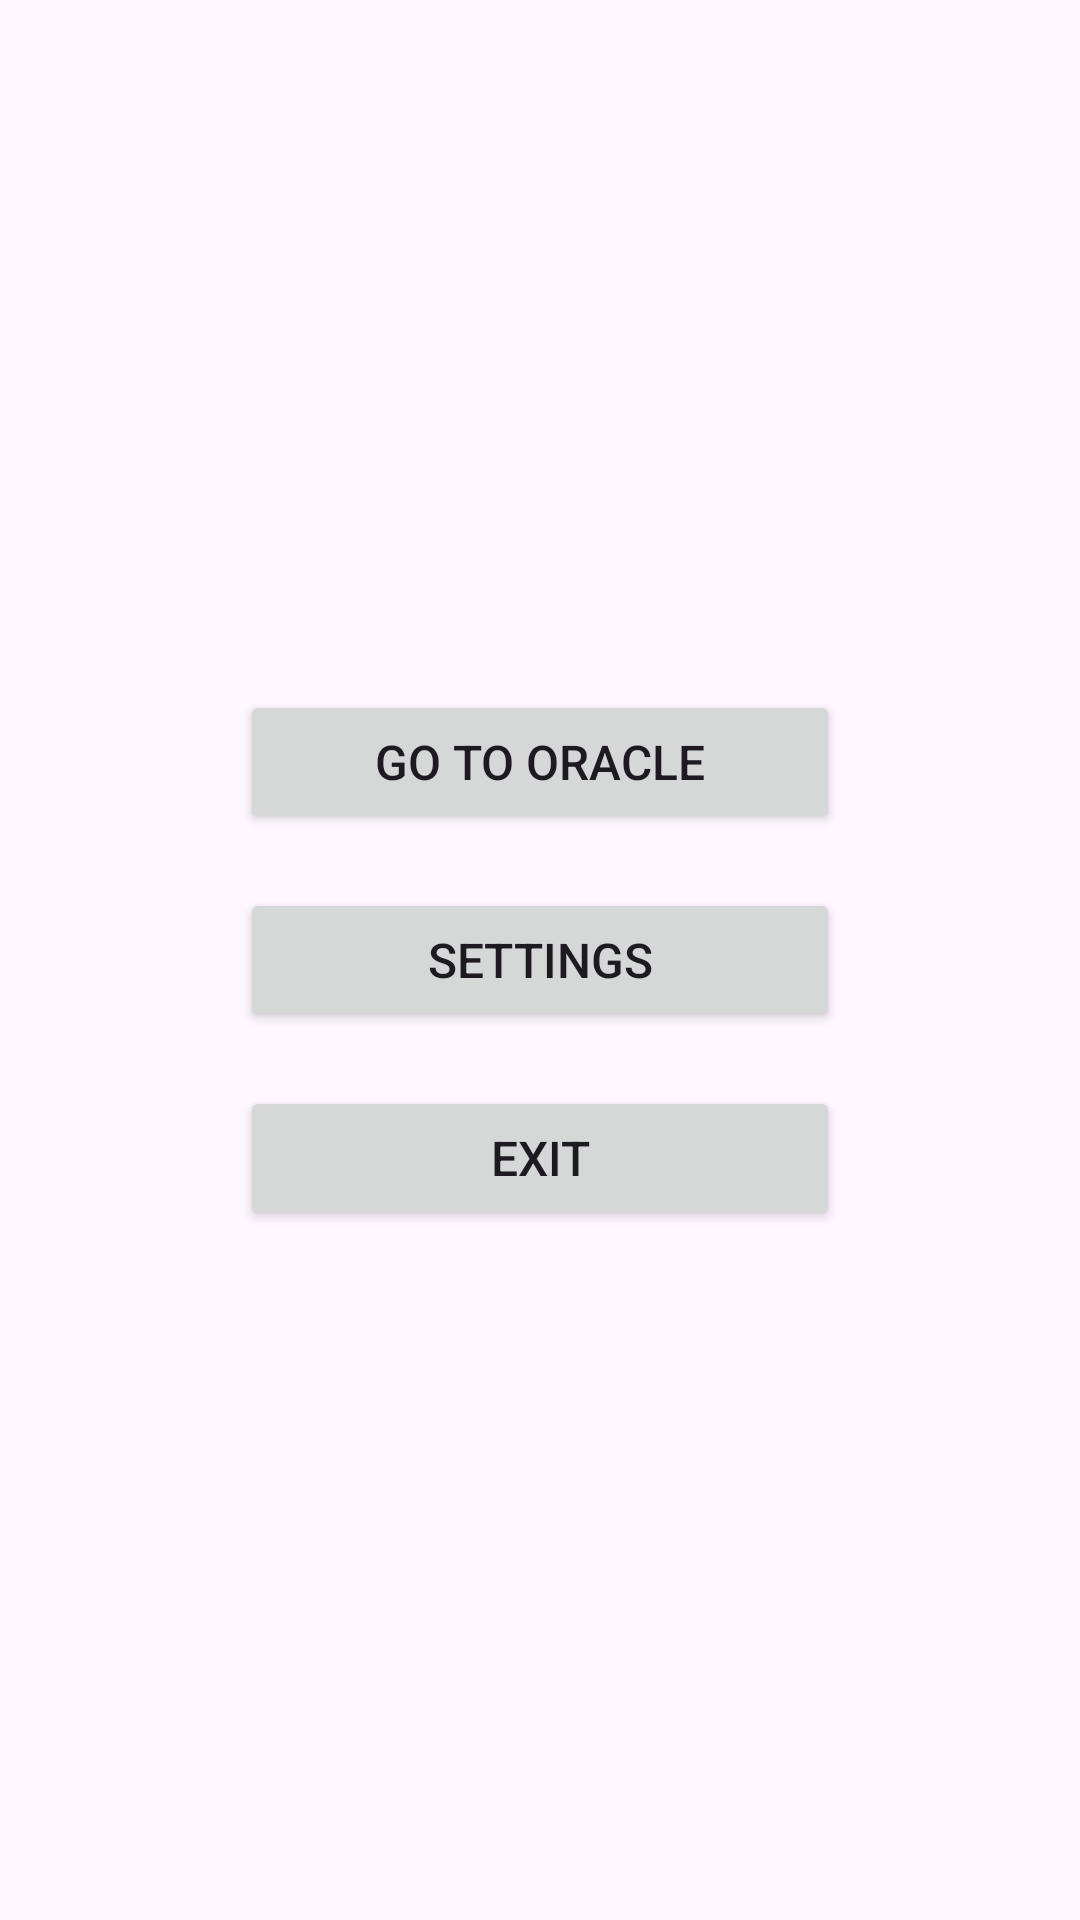

Layout XML and referenced resources for this Android screen:
<!-- AndroidManifest.xml: application theme Theme.Lab2 -->
<!-- res/layout/fragment_menu.xml -->
<?xml version="1.0" encoding="utf-8"?>
<androidx.constraintlayout.widget.ConstraintLayout xmlns:android="http://schemas.android.com/apk/res/android"
    xmlns:app="http://schemas.android.com/apk/res-auto"
    xmlns:tools="http://schemas.android.com/tools"
    android:layout_width="match_parent"
    android:layout_height="match_parent"
    tools:context=".fragments.MenuFragment">

    <Button
        android:id="@+id/askButton"
        android:layout_width="@dimen/button_width"
        android:layout_height="wrap_content"
        android:text="@string/ask_a_question"
        app:layout_constraintBottom_toTopOf="@+id/settingsButton"
        app:layout_constraintEnd_toEndOf="parent"
        app:layout_constraintStart_toStartOf="parent"
        app:layout_constraintTop_toTopOf="parent"
        app:layout_constraintVertical_chainStyle="packed" />

    <Button
        android:id="@+id/settingsButton"
        android:layout_width="@dimen/button_width"
        android:layout_height="wrap_content"
        android:layout_margin="@dimen/default_margin"
        android:text="@string/settings"
        app:layout_constraintBottom_toTopOf="@+id/exitButton"
        app:layout_constraintEnd_toEndOf="parent"
        app:layout_constraintStart_toStartOf="parent"
        app:layout_constraintTop_toBottomOf="@+id/askButton" />

    <Button
        android:id="@+id/exitButton"
        android:layout_width="@dimen/button_width"
        android:layout_height="wrap_content"
        android:text="@string/exit"
        app:layout_constraintBottom_toBottomOf="parent"
        app:layout_constraintEnd_toEndOf="parent"
        app:layout_constraintStart_toStartOf="parent"
        app:layout_constraintTop_toBottomOf="@+id/settingsButton" />

</androidx.constraintlayout.widget.ConstraintLayout>
<!-- resources referenced by this layout -->
<resources>
  <dimen name="button_width">200dp</dimen>
  <dimen name="default_margin">18dp</dimen>
  <string name="ask_a_question">Go to oracle</string>
  <string name="exit">Exit</string>
  <string name="settings">Settings</string>
  <style name="Theme.Lab2" parent="Base.Theme.Lab2" />
  <style name="Base.Theme.Lab2" parent="Theme.Material3.DayNight.NoActionBar">
          
          <item name="android:textSize">16sp</item>
      </style>
</resources>
